Labelled photos from "corn_leaf_diseases", an image-classification folder in Zekken23/Dataset-skripsi-corn-disease. The possible labels are: common rust, corn leaf blight, gray leaf spot, insects damage.

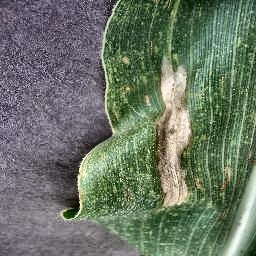
Label: corn leaf blight

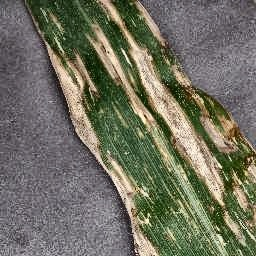
Label: gray leaf spot

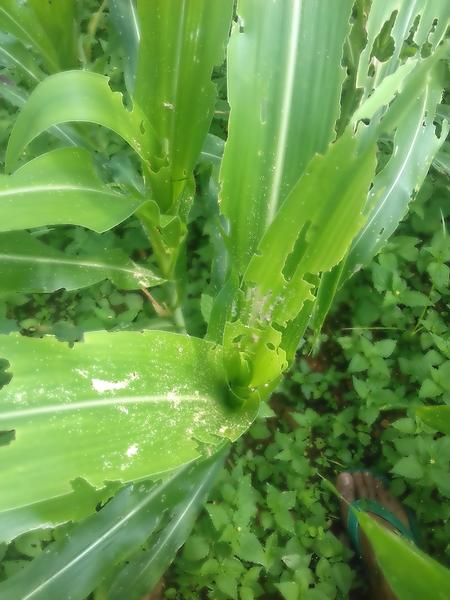
Label: insects damage

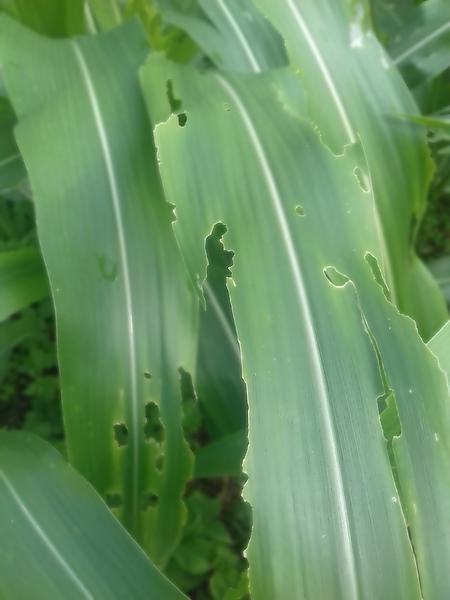
Label: insects damage

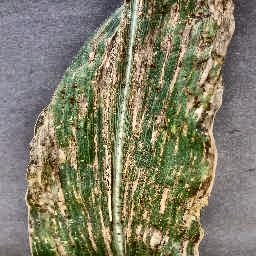
Label: gray leaf spot

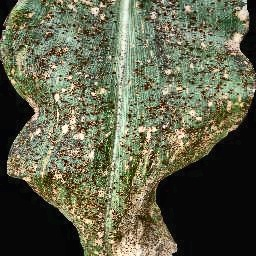
Label: common rust
